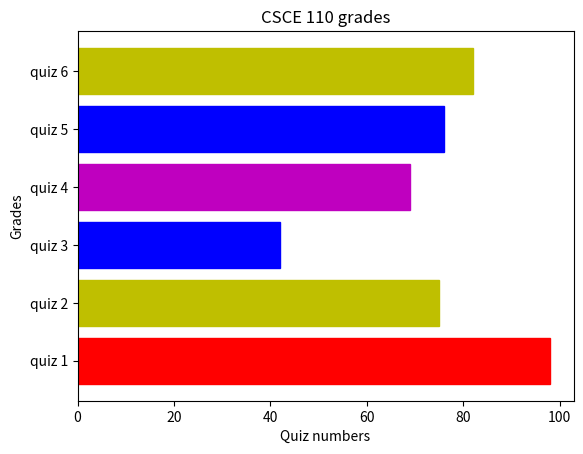

The matplotlib source for this figure:
import matplotlib.pyplot as drawing

import random
quizz = ['quiz 1' , 'quiz 2' , 'quiz 3' , 'quiz 4' , 'quiz 5','quiz 6']
grades = [98,75,42,69,76,82]
bar = drawing.barh(quizz , grades)
print(bar)
drawing.xlabel('Quiz numbers')
drawing.ylabel('Grades')
drawing.title('CSCE 110 grades')
for n in range(len(bar)):
    color = random.choice(['b','r','y','g','m','c'])
    bar[n].set_color(color)

drawing.show()